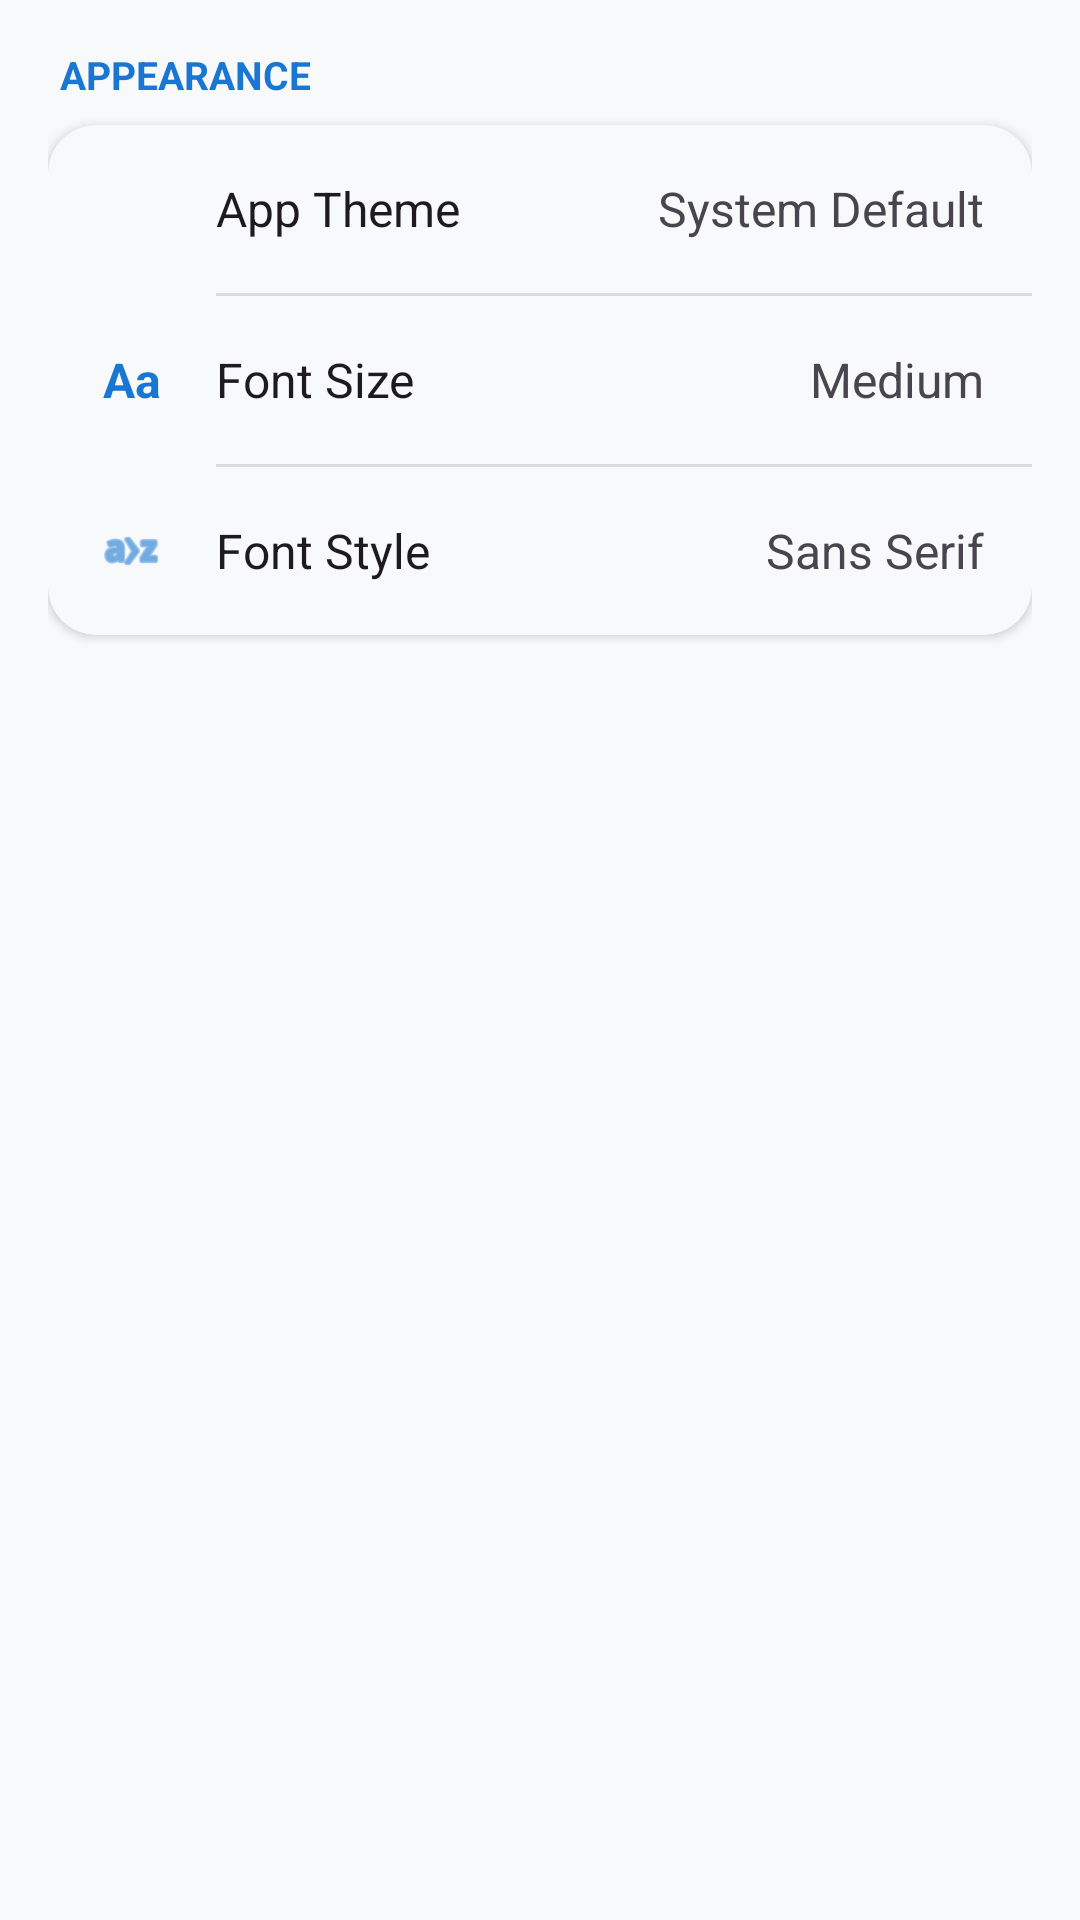

Layout XML and referenced resources for this Android screen:
<!-- AndroidManifest.xml: application theme Theme.Urbanfix -->
<!-- res/layout/fragment_setting.xml -->
<?xml version="1.0" encoding="utf-8"?>
<ScrollView xmlns:android="http://schemas.android.com/apk/res/android"
    xmlns:app="http://schemas.android.com/apk/res-auto"
    android:layout_width="match_parent"
    android:layout_height="match_parent"
    android:background="?android:attr/windowBackground">

    <LinearLayout
        android:layout_width="match_parent"
        android:layout_height="wrap_content"
        android:orientation="vertical"
        android:padding="16dp">

        <TextView
            android:layout_width="wrap_content"
            android:layout_height="wrap_content"
            android:text="Appearance"
            android:textColor="?attr/colorPrimary"
            android:textSize="13sp"
            android:textStyle="bold"
            android:textAllCaps="true"
            android:paddingStart="4dp"
            android:paddingBottom="8dp" />

        <androidx.cardview.widget.CardView
            android:layout_width="match_parent"
            android:layout_height="wrap_content"
            app:cardCornerRadius="16dp"
            app:cardBackgroundColor="?attr/colorSurface"
            android:layout_marginBottom="24dp">

            <LinearLayout
                android:layout_width="match_parent"
                android:layout_height="wrap_content"
                android:orientation="vertical">

                <LinearLayout
                    android:id="@+id/layout_theme"
                    android:layout_width="match_parent"
                    android:layout_height="wrap_content"
                    android:background="?attr/selectableItemBackground"
                    android:clickable="true"
                    android:focusable="true"
                    android:padding="16dp"
                    android:gravity="center_vertical">

                    <ImageView
                        android:layout_width="24dp"
                        android:layout_height="24dp"
                        android:src="@drawable/ic_color"
                        app:tint="?attr/colorPrimary" />

                    <TextView
                        android:layout_width="0dp"
                        android:layout_height="wrap_content"
                        android:layout_weight="1"
                        android:layout_marginStart="16dp"
                        android:text="App Theme"
                        android:textColor="?android:attr/textColorPrimary"
                        android:textSize="?android:attr/textSize" /> <TextView
                    android:id="@+id/tv_current_theme"
                    android:layout_width="wrap_content"
                    android:layout_height="wrap_content"
                    android:text="System Default"
                    android:textColor="?android:attr/textColorSecondary"
                    android:textSize="?android:attr/textSize" /> </LinearLayout>

                <View
                    android:layout_width="match_parent"
                    android:layout_height="1dp"
                    android:background="?android:attr/dividerVertical"
                    android:layout_marginStart="56dp" />

                <LinearLayout
                    android:id="@+id/layout_font_size"
                    android:layout_width="match_parent"
                    android:layout_height="wrap_content"
                    android:background="?attr/selectableItemBackground"
                    android:clickable="true"
                    android:focusable="true"
                    android:padding="16dp"
                    android:gravity="center_vertical">

                    <TextView
                        android:layout_width="24dp"
                        android:layout_height="24dp"
                        android:text="Aa"
                        android:textStyle="bold"
                        android:textColor="?attr/colorPrimary"
                        android:gravity="center"
                        android:textSize="?android:attr/textSize" /> <TextView
                    android:layout_width="0dp"
                    android:layout_height="wrap_content"
                    android:layout_weight="1"
                    android:layout_marginStart="16dp"
                    android:text="Font Size"
                    android:textColor="?android:attr/textColorPrimary"
                    android:textSize="?android:attr/textSize" /> <TextView
                    android:id="@+id/tv_current_font_size"
                    android:layout_width="wrap_content"
                    android:layout_height="wrap_content"
                    android:text="Medium"
                    android:textColor="?android:attr/textColorSecondary"
                    android:textSize="?android:attr/textSize" /> </LinearLayout>

                <View
                    android:layout_width="match_parent"
                    android:layout_height="1dp"
                    android:background="?android:attr/dividerVertical"
                    android:layout_marginStart="56dp" />

                <LinearLayout
                    android:id="@+id/layout_font_style"
                    android:layout_width="match_parent"
                    android:layout_height="wrap_content"
                    android:background="?attr/selectableItemBackground"
                    android:clickable="true"
                    android:focusable="true"
                    android:padding="16dp"
                    android:gravity="center_vertical">

                    <ImageView
                        android:layout_width="24dp"
                        android:layout_height="24dp"
                        android:src="@android:drawable/ic_menu_sort_alphabetically"
                        app:tint="?attr/colorPrimary" />

                    <TextView
                        android:layout_width="0dp"
                        android:layout_height="wrap_content"
                        android:layout_weight="1"
                        android:layout_marginStart="16dp"
                        android:text="Font Style"
                        android:textColor="?android:attr/textColorPrimary"
                        android:textSize="?android:attr/textSize" /> <TextView
                        android:id="@+id/tv_current_font_style"
                        android:layout_width="wrap_content"
                        android:layout_height="wrap_content"
                        android:text="Sans Serif"
                        android:textColor="?android:attr/textColorSecondary"
                        android:textSize="?android:attr/textSize" /> </LinearLayout>

            </LinearLayout>
        </androidx.cardview.widget.CardView>

    </LinearLayout>
</ScrollView>
<!-- resources referenced by this layout -->
<resources>
  <style name="Theme.Urbanfix" parent="Base.Theme.Urbanfix" />
  <style name="Base.Theme.Urbanfix" parent="Theme.Material3.DayNight.NoActionBar">
          <item name="colorPrimary">#1976D2</item>
          <item name="colorOnPrimary">#FFFFFF</item>
          <item name="colorSecondary">#42A5F5</item>
          <item name="colorOnSecondary">#FFFFFF</item>
  
          <item name="android:statusBarColor">@color/premium_bg</item>
          <item name="android:windowLightStatusBar">true</item>
  
          <item name="android:windowBackground">@color/premium_bg</item>
          <item name="colorSurface">@color/premium_bg</item>
          <item name="colorOnSurface">@color/text_primary</item>
  
          <item name="colorSurfaceVariant">@color/premium_card_contrast</item>
          <item name="colorOnSurfaceVariant">@color/text_secondary</item>
  
          <item name="colorSurfaceContainer">#FFFFFF</item>
  
          <item name="elevationOverlayEnabled">false</item>
  
          <item name="android:textSize">16sp</item>
      </style>
  <color name="premium_bg">#F8F9FA</color>
  <color name="text_primary">#1E2229</color>
  <color name="premium_card_contrast">#E2E8F0</color>
  <color name="text_secondary">#5C6470</color>
</resources>
